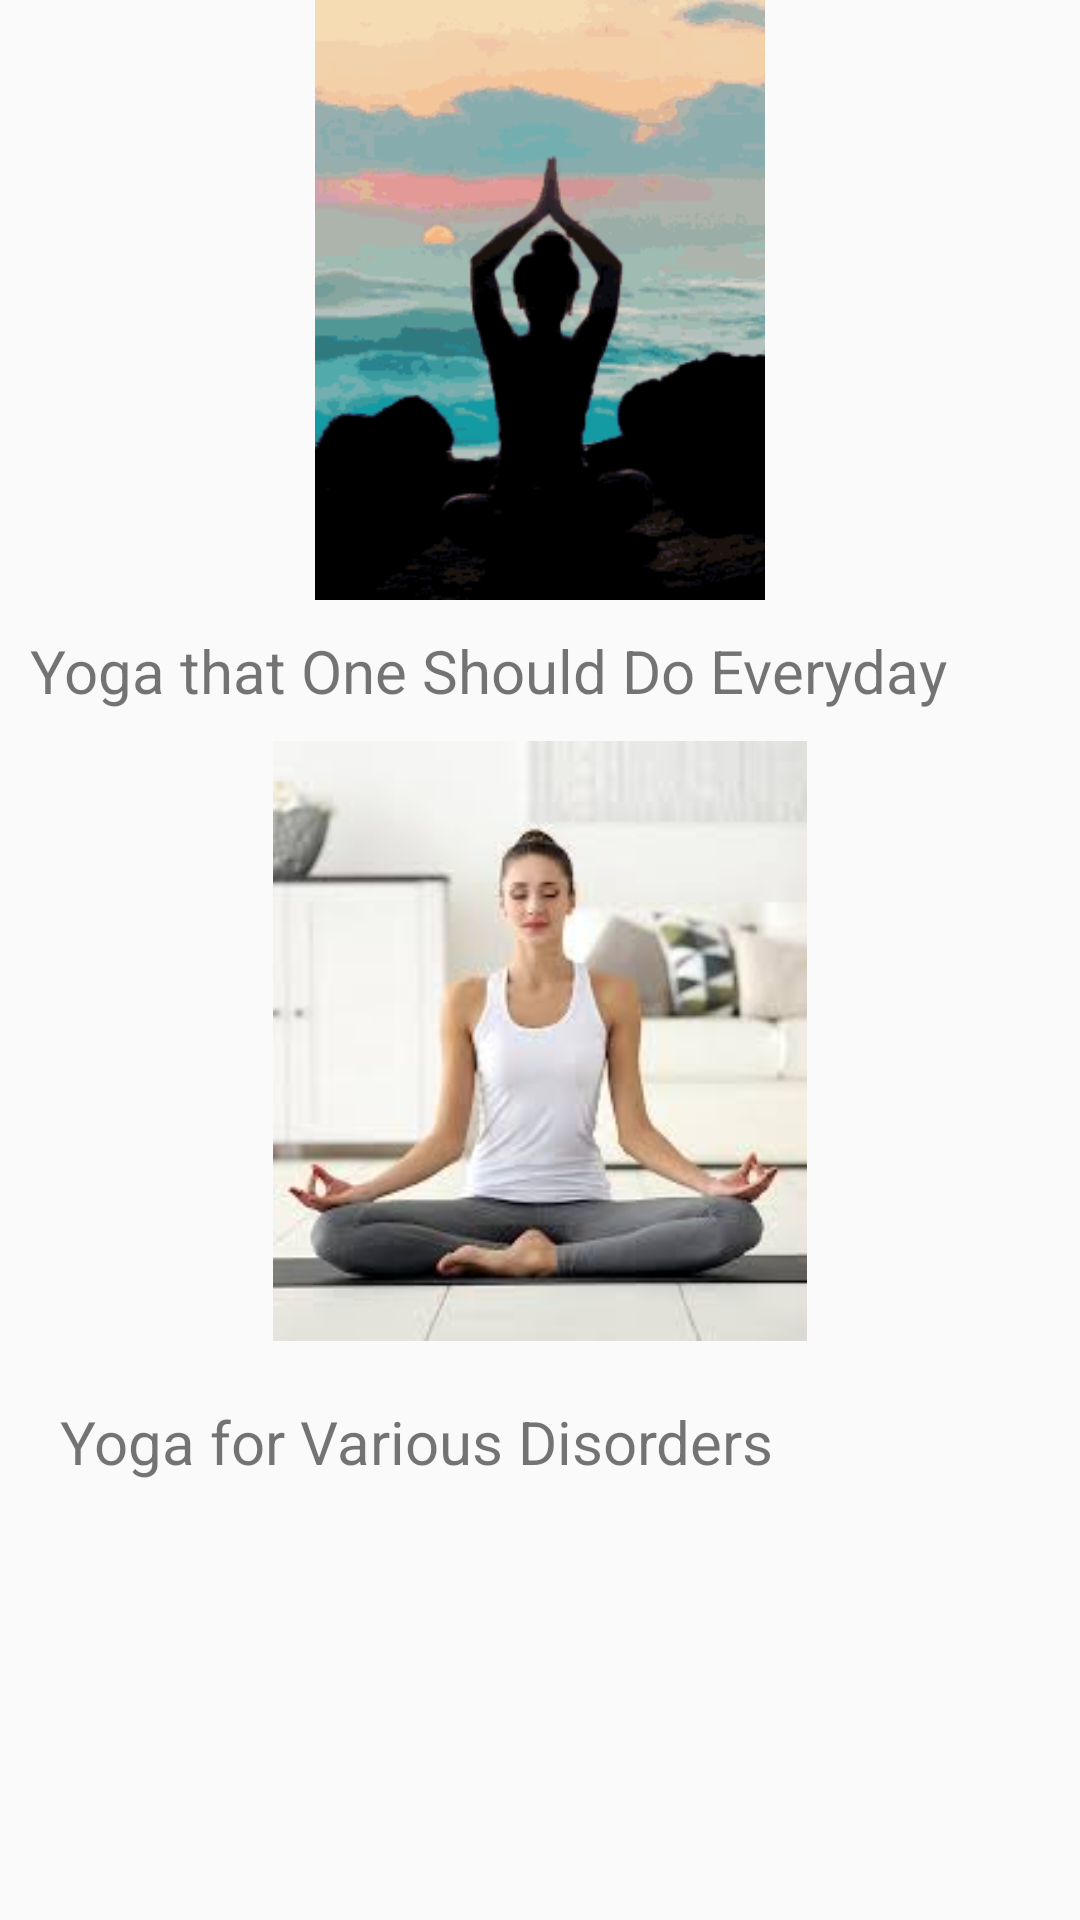

Produce the Android XML layout that renders to this screen, including the resource entries it uses.
<!-- AndroidManifest.xml: application theme AppTheme -->
<!-- res/layout/activity_choice.xml -->
<?xml version="1.0" encoding="utf-8"?>
<RelativeLayout xmlns:android="http://schemas.android.com/apk/res/android"
    xmlns:app="http://schemas.android.com/apk/res-auto"
    xmlns:tools="http://schemas.android.com/tools"
    android:layout_width="match_parent"
    android:layout_height="match_parent"
    tools:context=".ui.home.ChoiceActivity">

    <ImageView
        android:id="@+id/imageview4"
        android:layout_width="400dp"
        android:layout_height="200dp"
        android:src="@drawable/normal"
        tools:ignore="MissingConstraints" />
    <TextView
        android:id="@+id/tite4"
        android:layout_width="wrap_content"
        android:layout_height="wrap_content"
        android:text="Yoga that One Should Do Everyday"
        android:textSize="20sp"
        android:layout_below="@+id/imageview4"
        android:layout_margin="10dp"
        android:layout_marginVertical="30dp"
        tools:ignore="MissingConstraints" />
    <ImageView
        android:id="@+id/imageview5"
        android:layout_width="400dp"
        android:layout_height="200dp"
        android:src="@drawable/yogaten"
        android:layout_below="@+id/tite4"
        tools:ignore="MissingConstraints" />
    <TextView
        android:id="@+id/tite5"
        android:layout_width="wrap_content"
        android:layout_height="wrap_content"
        android:text="Yoga for Various Disorders"
        android:textSize="20sp"
        android:layout_below="@+id/imageview5"
        android:layout_margin="20dp"
        tools:ignore="MissingConstraints" />

</RelativeLayout>
<!-- resources referenced by this layout -->
<resources>
  <!-- drawable normal: gif bitmap (drawable, 90618 bytes) -->
  <!-- drawable yogaten: jpg bitmap (drawable, 6336 bytes) -->
  <style name="AppTheme" parent="Theme.AppCompat.Light.DarkActionBar">
          
          <item name="colorPrimary">@color/colorPrimary</item>
          <item name="colorPrimaryDark">@color/colorPrimaryDark</item>
          <item name="colorAccent">@color/colorAccent</item>
      </style>
  <color name="colorPrimary">#6200EE</color>
  <color name="colorPrimaryDark">#3700B3</color>
  <color name="colorAccent">#03DAC5</color>
</resources>
